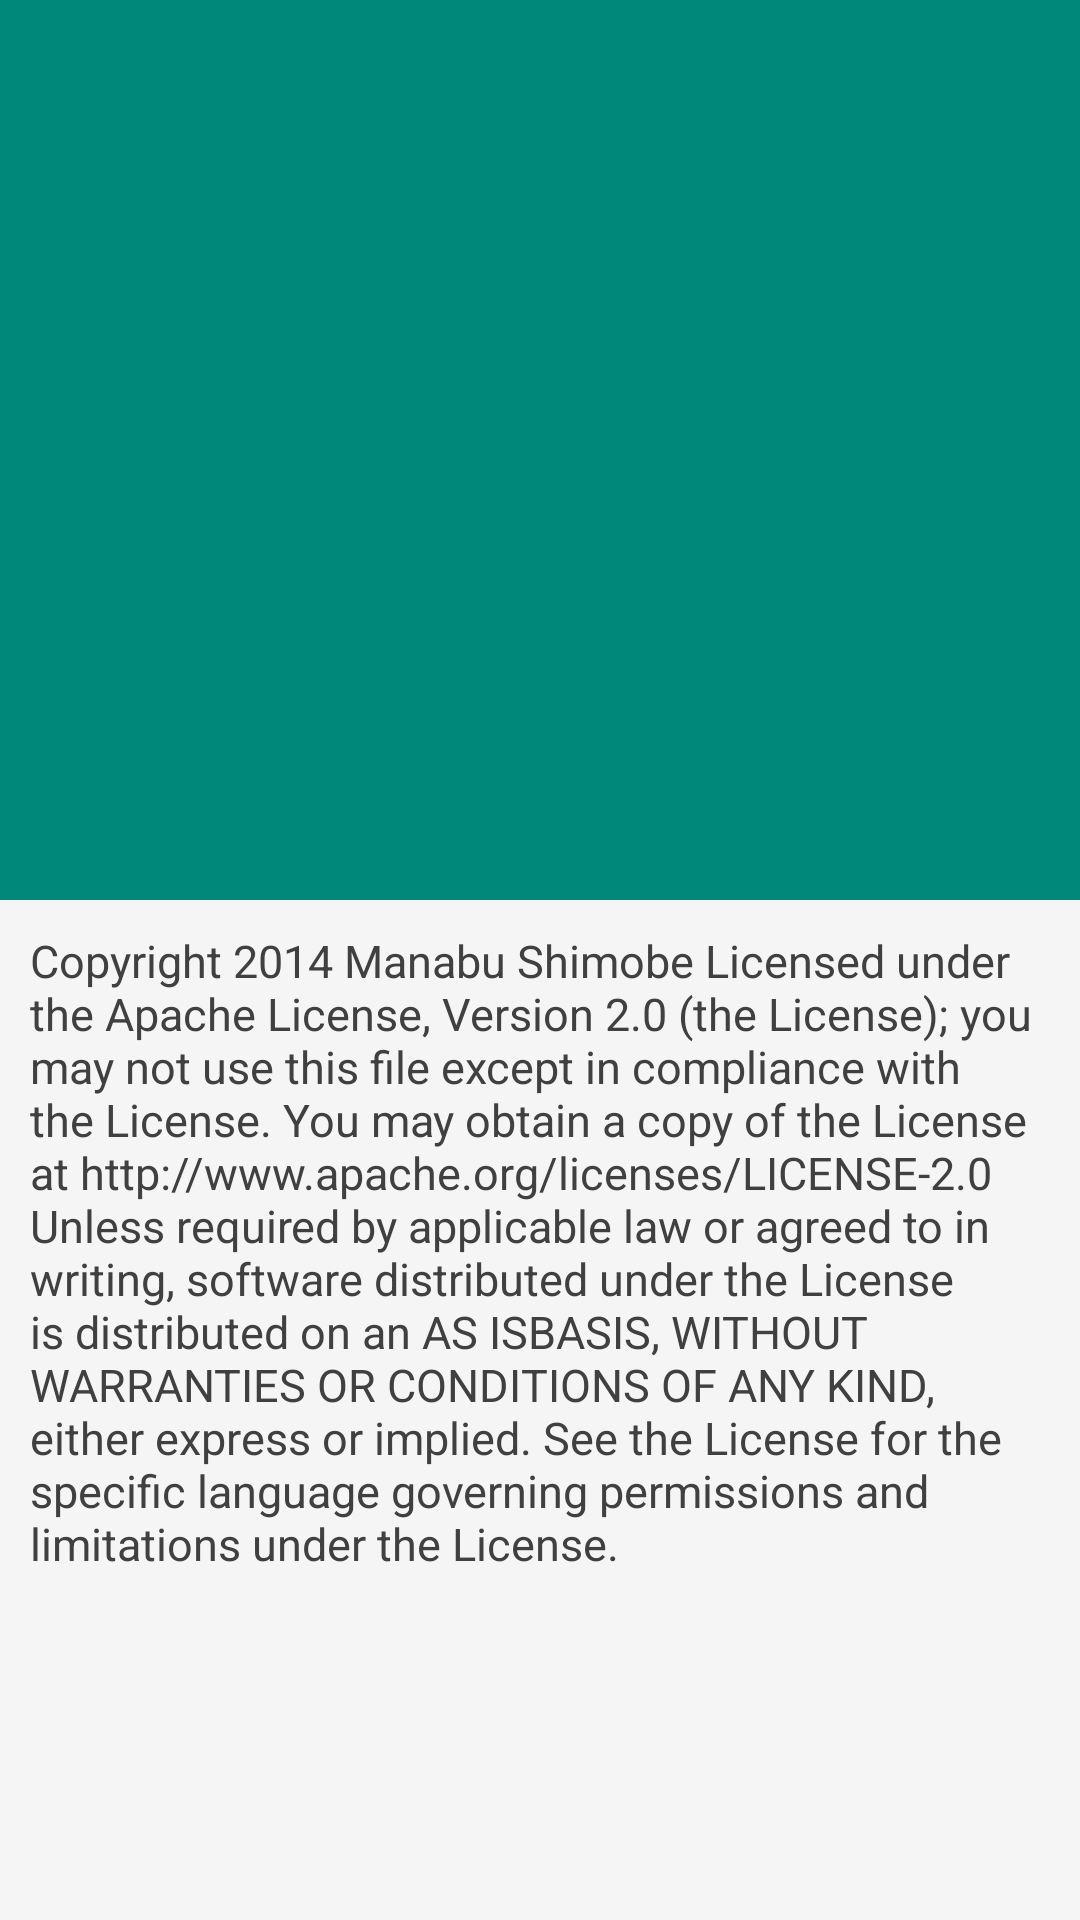

The Android layout XML behind this screen, and the referenced resources:
<!-- AndroidManifest.xml: application theme AppTheme -->
<!-- res/layout/activity_about.xml -->
<?xml version="1.0" encoding="utf-8"?>
<android.support.design.widget.CoordinatorLayout xmlns:android="http://schemas.android.com/apk/res/android"
    xmlns:app="http://schemas.android.com/apk/res-auto"
    xmlns:tools="http://schemas.android.com/tools"
    android:layout_width="match_parent"
    android:layout_height="match_parent"
    tools:context=".activities.ProductDetailActivity">

    <android.support.design.widget.AppBarLayout
        android:layout_width="match_parent"
        android:layout_height="wrap_content"
        android:theme="@style/ThemeOverlay.AppCompat.ActionBar"
        android:fitsSystemWindows="true">

        <android.support.design.widget.CollapsingToolbarLayout
            android:layout_width="match_parent"
            android:layout_height="wrap_content"
            android:fitsSystemWindows="true"
            app:contentScrim="@color/colorPrimary"
            app:layout_scrollFlags="scroll|exitUntilCollapsed"
            app:expandedTitleMarginStart="48dp"
            app:expandedTitleMarginEnd="64dp">

            <ImageView
                android:id="@+id/about_activity_image"
                android:layout_width="match_parent"
                android:layout_height="@dimen/image_parameter_larger"
                android:contentDescription="@string/app_name"
                android:foreground="@drawable/image_gradient_angled"
                android:scaleType="centerCrop"
                app:layout_collapseMode="none"
                app:layout_collapseParallaxMultiplier="0.5"
                app:srcCompat="@drawable/common_google_signin_btn_icon_light" />

            <include
                android:id="@+id/about_activity_toolbar"
                layout="@layout/toolbar"
                android:layout_width="match_parent"
                android:layout_height="wrap_content"
                app:layout_collapseMode="pin"
                app:layout_scrollFlags="scroll|exitUntilCollapsed"/>
        </android.support.design.widget.CollapsingToolbarLayout>

    </android.support.design.widget.AppBarLayout>

    <android.support.v4.widget.NestedScrollView
        android:layout_width="match_parent"
        android:layout_height="wrap_content"
        android:clipToPadding="false"
        app:layout_behavior="@string/appbar_scrolling_view_behavior">

        <FrameLayout
            android:layout_width="match_parent"
            android:layout_height="wrap_content"
            android:layout_margin="@dimen/margin_small">
            <TextView
                android:layout_width="match_parent"
                android:layout_height="wrap_content"
                android:text="@string/long_text"
                android:textSize="15sp"
                android:textColor="@color/gray"/>
        </FrameLayout>

    </android.support.v4.widget.NestedScrollView>

</android.support.design.widget.CoordinatorLayout>
<!-- res/layout/toolbar.xml (included above) -->
<?xml version="1.0" encoding="utf-8"?>
<android.support.v7.widget.Toolbar xmlns:android="http://schemas.android.com/apk/res/android"
    xmlns:app="http://schemas.android.com/apk/res-auto"
    android:layout_width="match_parent"
    android:layout_height="wrap_content"
    android:background="@color/colorPrimary"
    android:theme="@style/Base.ThemeOverlay.AppCompat.Dark.ActionBar"
    app:popupTheme="@style/AppTheme" />
<!-- resources referenced by this layout -->
<resources>
  <color name="colorPrimary">#00897b</color>
  <color name="gray">#404040</color>
  <dimen name="image_parameter_larger">300dp</dimen>
  <dimen name="margin_small">10dp</dimen>
  <!-- drawable image_gradient_angled (drawable) -->
  <?xml version="1.0" encoding="utf-8"?>
  <rotate android:fromDegrees="180"
      android:drawable="@drawable/image_gradient"
      xmlns:android="http://schemas.android.com/apk/res/android" />
  <string name="app_name">Indications</string>
  <string name="long_text">Copyright 2014 Manabu Shimobe
  
  Licensed under the Apache License, Version 2.0 (the "License");
  you may not use this file except in compliance with the License.
  You may obtain a copy of the License at
  
  http://www.apache.org/licenses/LICENSE-2.0
  
  Unless required by applicable law or agreed to in writing, software
  distributed under the License is distributed on an "AS IS" BASIS,
  WITHOUT WARRANTIES OR CONDITIONS OF ANY KIND, either express or implied.
  See the License for the specific language governing permissions and
  limitations under the License.</string>
  <style name="AppTheme" parent="Theme.AppCompat.Light.NoActionBar">
          
          <item name="colorPrimary">@color/colorPrimary</item>
          <item name="colorPrimaryDark">@color/colorPrimaryDark</item>
          <item name="colorAccent">@color/md_light_blue_A700</item>
          <item name="text_size_primary">@style/LargeBodyText</item>
          <item name="text_color_primary">@color/gray</item>
          <item name="text_color_secondary">@color/gray</item>
          <item name="bottom_nav_color">@color/md_indigo_600</item>
          <item name="layout_bg">@color/white</item>
          <item name="category_title">@color/gray_dark</item>
          <item name="android:windowBackground">@color/off_whiter</item>
      </style>
  <!-- drawable image_gradient (drawable) -->
  <?xml version="1.0" encoding="utf-8"?>
  <shape xmlns:android="http://schemas.android.com/apk/res/android">
      <gradient
          android:startColor="#8e151515"
          android:centerColor="#04212121"
          android:endColor="#00000000"
          android:angle="90" />
  </shape>
  <color name="colorPrimaryDark">#00695c</color>
  <color name="md_light_blue_A700">#0091ea</color>
  <style name="LargeBodyText">
          <item name="android:textSize">18sp</item>
      </style>
  <color name="md_indigo_600">#3949AB</color>
  <color name="white">#ffffff</color>
  <color name="gray_dark">#212121</color>
  <color name="off_whiter">#f5f5f5</color>
</resources>
